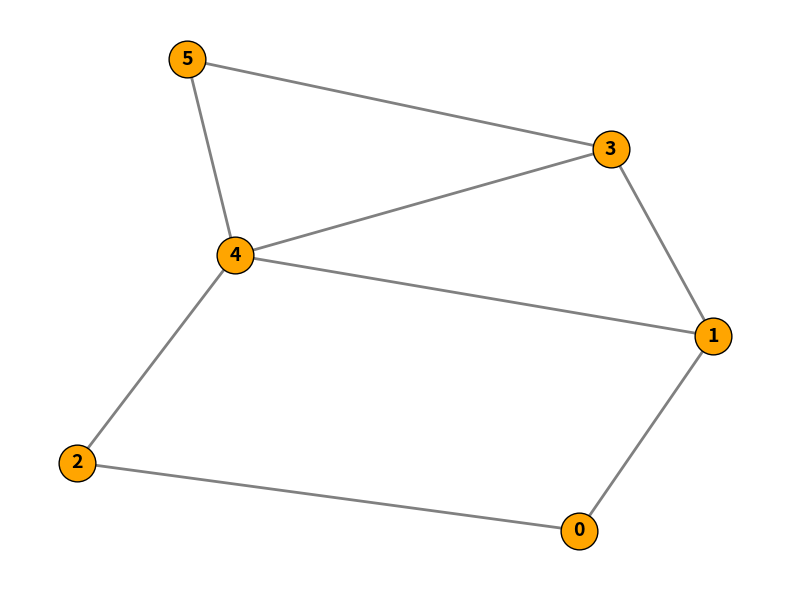

The matplotlib source for this figure:
from collections import defaultdict
import matplotlib.pyplot as plt
import networkx as nx

class Graph:
    def __init__(self):
        self.graph = defaultdict(list)

    def addEdge(self, u, v):
        self.graph[u].append(v)

    def DFSUtil(self, v, visited):
        visited[v] = True
        print(v, end=" ")

        for i in self.graph[v]:
            if visited[i] == False:
                self.DFSUtil(i, visited)

    def DFS(self, v):
        visited = [False] * (max(self.graph) + 1)
        self.DFSUtil(v, visited)
        print()

    def drawGraph(self):
        G = nx.Graph()

        for node in self.graph:
            for neighbor in self.graph[node]:
                G.add_edge(node, neighbor)

        plt.figure(figsize=(8, 6))
        
        pos = nx.spring_layout(G, seed=42) 

        nx.draw_networkx_nodes(G, pos, node_size=700, node_color='orange', edgecolors='black')
        nx.draw_networkx_edges(G, pos, width=2, edge_color='gray')
        nx.draw_networkx_labels(G, pos, font_size=14, font_weight='bold', font_family='sans-serif')

        plt.axis('off')
        plt.tight_layout()
        plt.show()

if __name__ == '__main__':
    g = Graph()
    g.addEdge(0, 1)
    g.addEdge(1, 0)
    g.addEdge(0, 2)
    g.addEdge(2, 0)
    g.addEdge(2, 4)
    g.addEdge(4, 2)
    g.addEdge(1, 4)
    g.addEdge(4, 1)
    g.addEdge(1, 3)
    g.addEdge(3, 1)
    g.addEdge(3, 4)
    g.addEdge(4, 3)
    g.addEdge(3, 5)
    g.addEdge(5, 3)
    g.addEdge(5, 4)
    g.addEdge(4, 5)

    print("DFS - Duyệt tìm kiếm từ vertex 0:")
    g.DFS(0)
    g.drawGraph()
